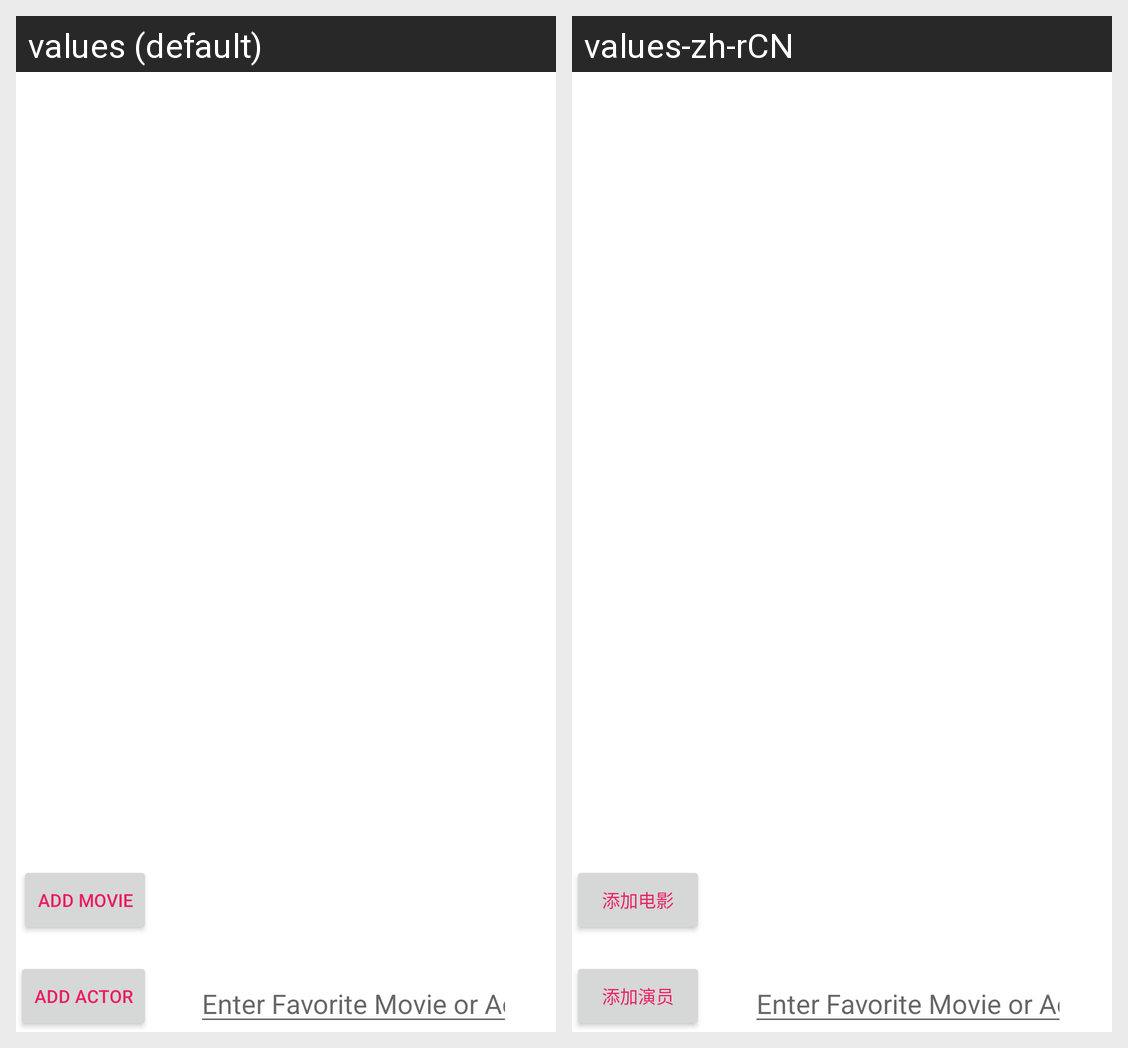

Here is an Android app screen in its default locale and in the app's own translations. Write out the translated-string differences for the strings that appear on this screen.
Android screen res/layout/movie_info_record.xml rendered under 2 locales, left to right: values (default), values-zh-rCN. Device: Nexus 5 (rendered at 1080×1920; each locale shown at half size, 540×960, under a caption strip naming it); theme Theme.HHSRAndroidProject1.
Strings drawn on this screen, with the default value and each locale's value (text and hints the layout hard-codes, and strings that could not be matched under every locale, appear in the picture but are not listed):

addMovieInfo
  values: Add Movie
  values-zh-rCN: 添加电影

addActorName
  values: Add Actor
  values-zh-rCN: 添加演员
